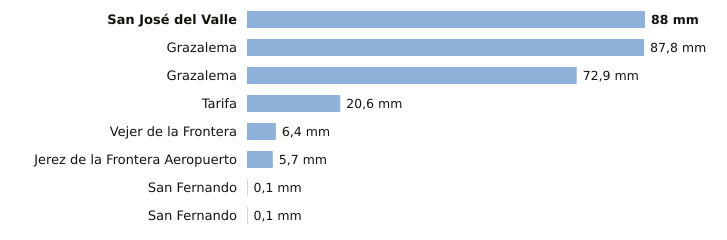

The file beside this chart, header and first rows:
estacion, provincia, indicativo, mm_6_dias_anteriores, mm_hoy, mm_7_dias, horas_de_hoy
San José del Valle, Cádiz, 5950X, 88.0, 0.0, 88.0, 1
Grazalema, Cádiz, 5911A, 87.8, 0.0, 87.8, 1
Grazalema, Cádiz, 5911X, 72.9, 0.0, 72.9, 1
Tarifa, Cádiz, 6001, 20.6, 0.0, 20.6, 1
Vejer de la Frontera, Cádiz, 5995B, 6.4, 0.0, 6.4, 1
Jerez de la Frontera Aeropuerto, Cádiz, 5960, 5.7, 0.0, 5.7, 1
San Fernando, Cádiz, 5972X, 0.1, 0.0, 0.1, 1
San Fernando, Cádiz, 5972Y, 0.1, 0.0, 0.1, 1
